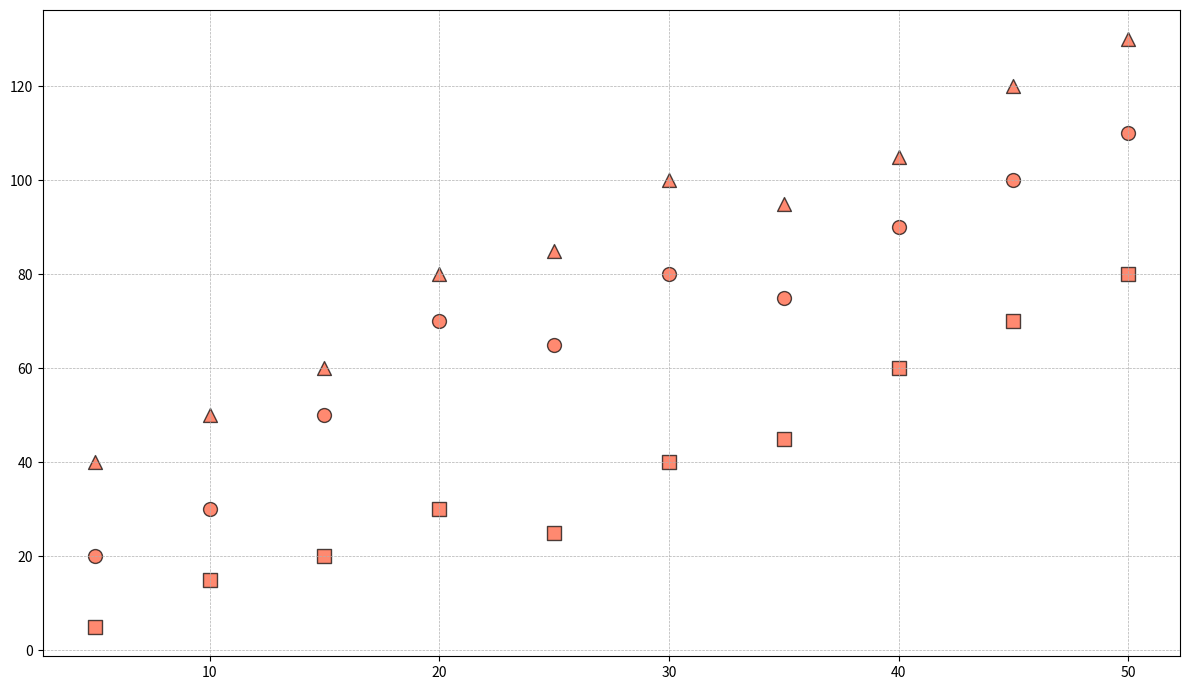

Reproduce this figure in Python.
import matplotlib.pyplot as plt
import numpy as np

# Data: Number of sightings (Y-axis) vs. Park area in hectares (X-axis)
park_areas = np.array([5, 10, 15, 20, 25, 30, 35, 40, 45, 50])

# Average monthly sightings of different species in urban parks
species_data = {
    'Squirrels': {
        'sightings': [20, 30, 50, 70, 65, 80, 75, 90, 100, 110],
        'marker': 'o',
    },
    'Pigeons': {
        'sightings': [40, 50, 60, 80, 85, 100, 95, 105, 120, 130],
        'marker': '^',
    },
    'Raccoons': {
        'sightings': [5, 15, 20, 30, 25, 40, 45, 60, 70, 80],
        'marker': 's',
    },
}

# Define a single color for all data groups
consistent_color = '#FF5733'

# Plotting the data
plt.figure(figsize=(12, 7))

for species, data in species_data.items():
    plt.scatter(park_areas, data['sightings'], marker=data['marker'],
                color=consistent_color, s=100, alpha=0.7, edgecolors='k')

# Adding grid and legend
plt.grid(True, linestyle='--', linewidth=0.5)

# Enhancing layout to prevent text overlap
plt.tight_layout()

# Show the plot
plt.show()
